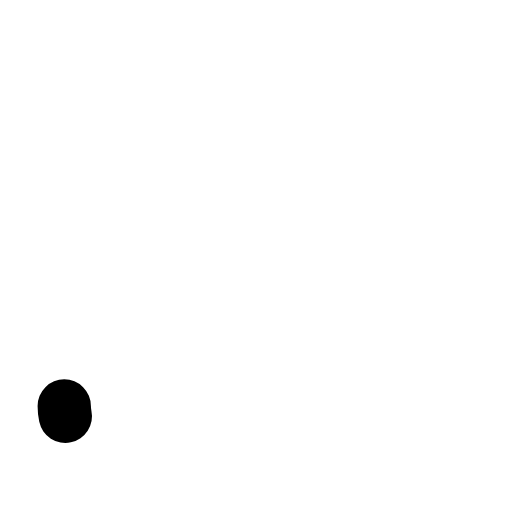
t = 0.00 s
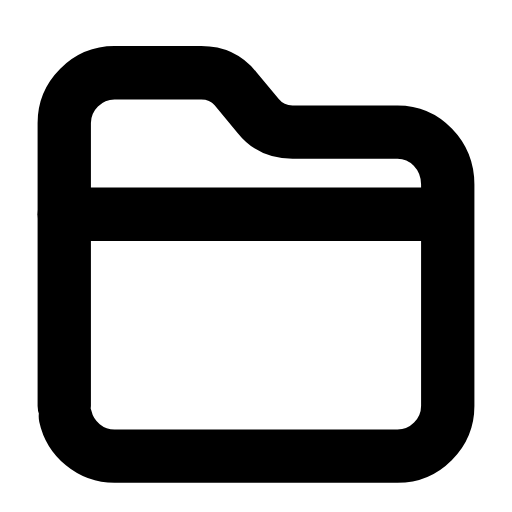
t = 0.23 s
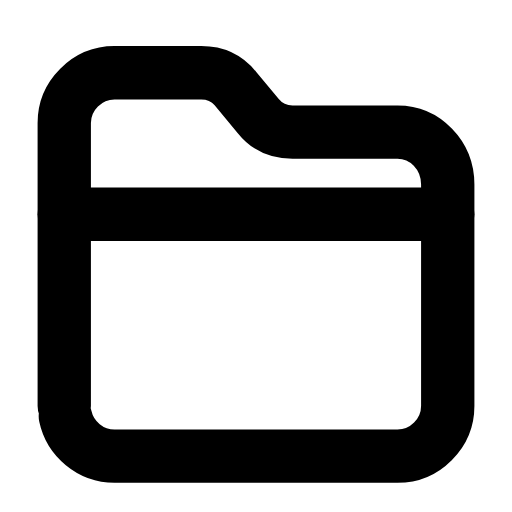
t = 0.45 s
t = 0.66 s: frame unchanged from t = 0.45 s, image omitted
t = 0.91 s: frame unchanged from t = 0.45 s, image omitted
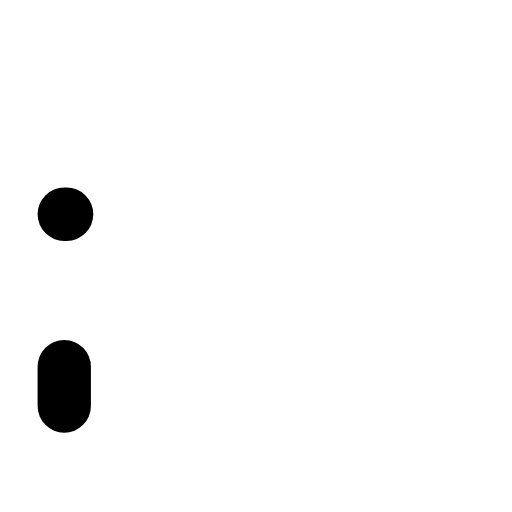
t = 1.13 s

The animated SVG that drew these frames (rendered in a browser with its animation timeline set to each time). Animation: 2 SMIL elements (animate=2); one cycle of 1.35 s, repeats indefinitely.

<svg xmlns="http://www.w3.org/2000/svg" width="24" height="24" viewBox="0 0 24 24" fill="none"><g transform="translate(-0.84 -0.871) scale(1.07)"><path stroke="currentColor" stroke-width="2.336" stroke-linecap="round" stroke-linejoin="round" fill="none" d="M3.6 18.6L3.6 6.2C3.6 5 4.6 4 5.8 4L9.6 4C10.2 4 10.7 4.2 11.1 4.7L12.1 5.9C12.5 6.4 13 6.6 13.6 6.6L18.2 6.6C19.4 6.6 20.4 7.6 20.4 8.9L20.4 18.6C20.4 19.8 19.4 20.8 18.2 20.8L5.8 20.8C4.6 20.8 3.6 19.8 3.6 18.6Z" pathLength="1" stroke-dasharray="1"><animate attributeName="stroke-dashoffset" values="1;1;0;0;0;0;1;1;1" keyTimes="0;0;0.189;0.45;0.6;0.774;0.9;0.9;1" dur="1.35s" repeatCount="indefinite" calcMode="spline" keySplines="0.16 1 0.3 1;0.16 1 0.3 1;0.16 1 0.3 1;0.16 1 0.3 1;0.16 1 0.3 1;0.16 1 0.3 1;0.16 1 0.3 1;0.16 1 0.3 1"/></path><line stroke="currentColor" stroke-width="2.336" stroke-linecap="round" stroke-linejoin="round" fill="none" x1="3.6" y1="10.2" x2="20.4" y2="10.2" pathLength="1" stroke-dasharray="1"><animate attributeName="stroke-dashoffset" values="1;1;0;0;0;0;1;1;1" keyTimes="0;0.0315;0.2205;0.45;0.6;0.753;0.879;0.9;1" dur="1.35s" repeatCount="indefinite" calcMode="spline" keySplines="0.16 1 0.3 1;0.16 1 0.3 1;0.16 1 0.3 1;0.16 1 0.3 1;0.16 1 0.3 1;0.16 1 0.3 1;0.16 1 0.3 1;0.16 1 0.3 1"/></line></g></svg>
